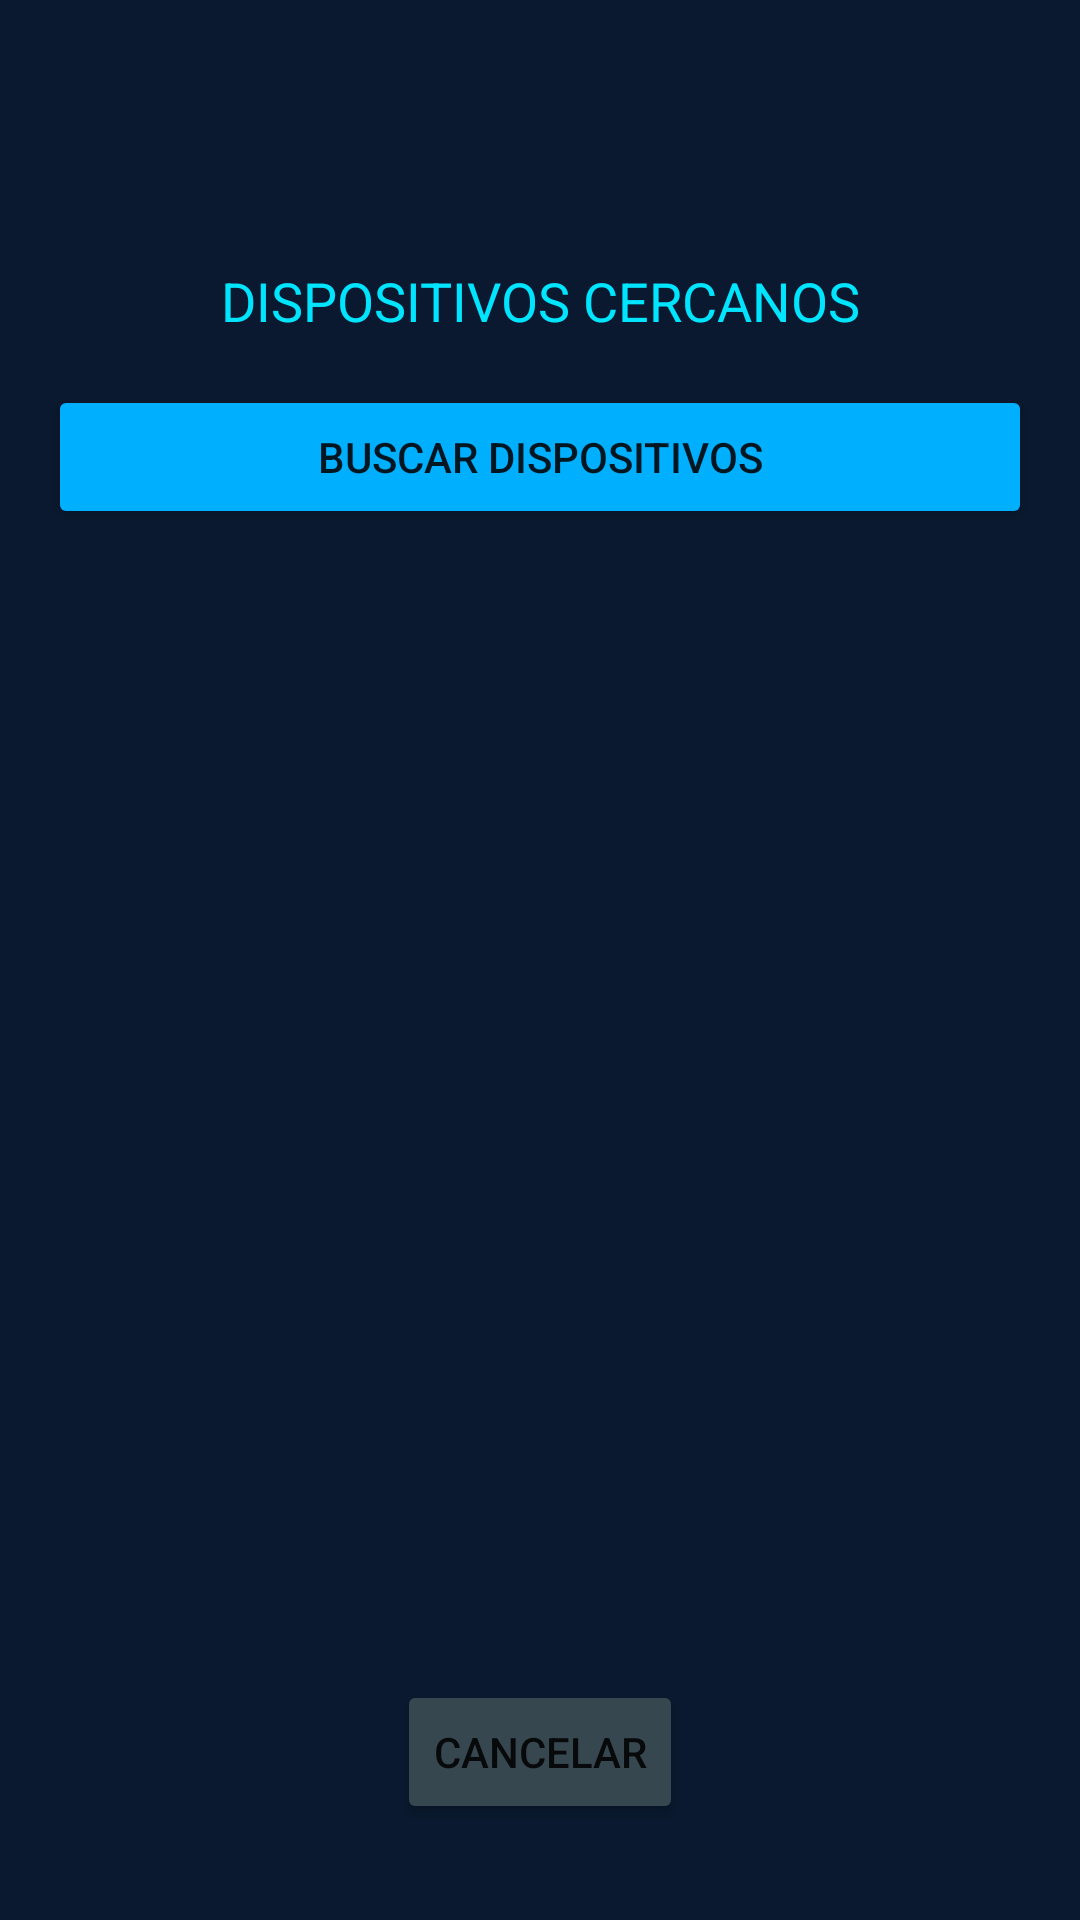

Reconstruct the res/layout file that produces this screen, plus the resources it refers to.
<!-- AndroidManifest.xml: application theme Theme.BattleNaval_V2 -->
<!-- res/layout/activity_device_list.xml -->
<?xml version="1.0" encoding="utf-8"?>
<LinearLayout xmlns:android="http://schemas.android.com/apk/res/android"
    android:layout_width="match_parent"
    android:layout_height="match_parent"
    android:orientation="vertical"
    android:padding="16dp"
    android:background="#0A192F"
    android:fitsSystemWindows="true">

    <TextView
        android:layout_width="match_parent"
        android:layout_height="wrap_content"
        android:text="DISPOSITIVOS CERCANOS"
        android:textColor="#00E5FF"
        android:gravity="center"
        android:textSize="18sp"
        android:layout_marginTop="72dp"
        android:layout_marginBottom="16dp" />

    <Button
        android:id="@+id/btnScanDevices"
        android:layout_width="match_parent"
        android:layout_height="wrap_content"
        android:text="Buscar Dispositivos"
        android:backgroundTint="#00B0FF"
        android:layout_marginBottom="16dp" />

    <ListView
        android:id="@+id/deviceListView"
        android:layout_width="match_parent"
        android:layout_height="0dp"
        android:layout_weight="1"
        android:divider="#1A2A3A"
        android:dividerHeight="1dp"
        android:layout_marginBottom="16dp" />

    <Button
        android:id="@+id/btnBackToMenu"
        android:layout_width="wrap_content"
        android:layout_height="wrap_content"
        android:text="Cancelar"
        android:backgroundTint="#37474F"
        android:layout_gravity="center"
        android:layout_marginBottom="16dp" />
</LinearLayout>
<!-- resources referenced by this layout -->
<resources>
  <style name="Theme.BattleNaval_V2" parent="Base.Theme.BattleNaval_V2" />
  <style name="Base.Theme.BattleNaval_V2" parent="Theme.MaterialComponents.DayNight.DarkActionBar">
          <item name="colorPrimary">@color/purple_500</item>
          <item name="colorPrimaryVariant">@color/purple_700</item>
          <item name="colorOnPrimary">@color/white</item>
          <item name="colorSecondary">@color/teal_200</item>
          <item name="colorSecondaryVariant">@color/teal_700</item>
          <item name="colorOnSecondary">@color/black</item>
  
          <item name="android:textColor">@color/text_primary_light</item>
          <item name="android:textColorPrimary">@color/text_primary_light</item>
          <item name="android:textColorSecondary">@color/text_secondary_light</item>
      </style>
  <color name="purple_500">#6200EE</color>
  <color name="purple_700">#3700B3</color>
  <color name="white">#FFFFFF</color>
  <color name="teal_200">#03DAC5</color>
  <color name="teal_700">#018786</color>
  <color name="black">#000000</color>
  <color name="text_primary_light">#DE000000</color>
  <color name="text_secondary_light">#8A000000</color>
</resources>
